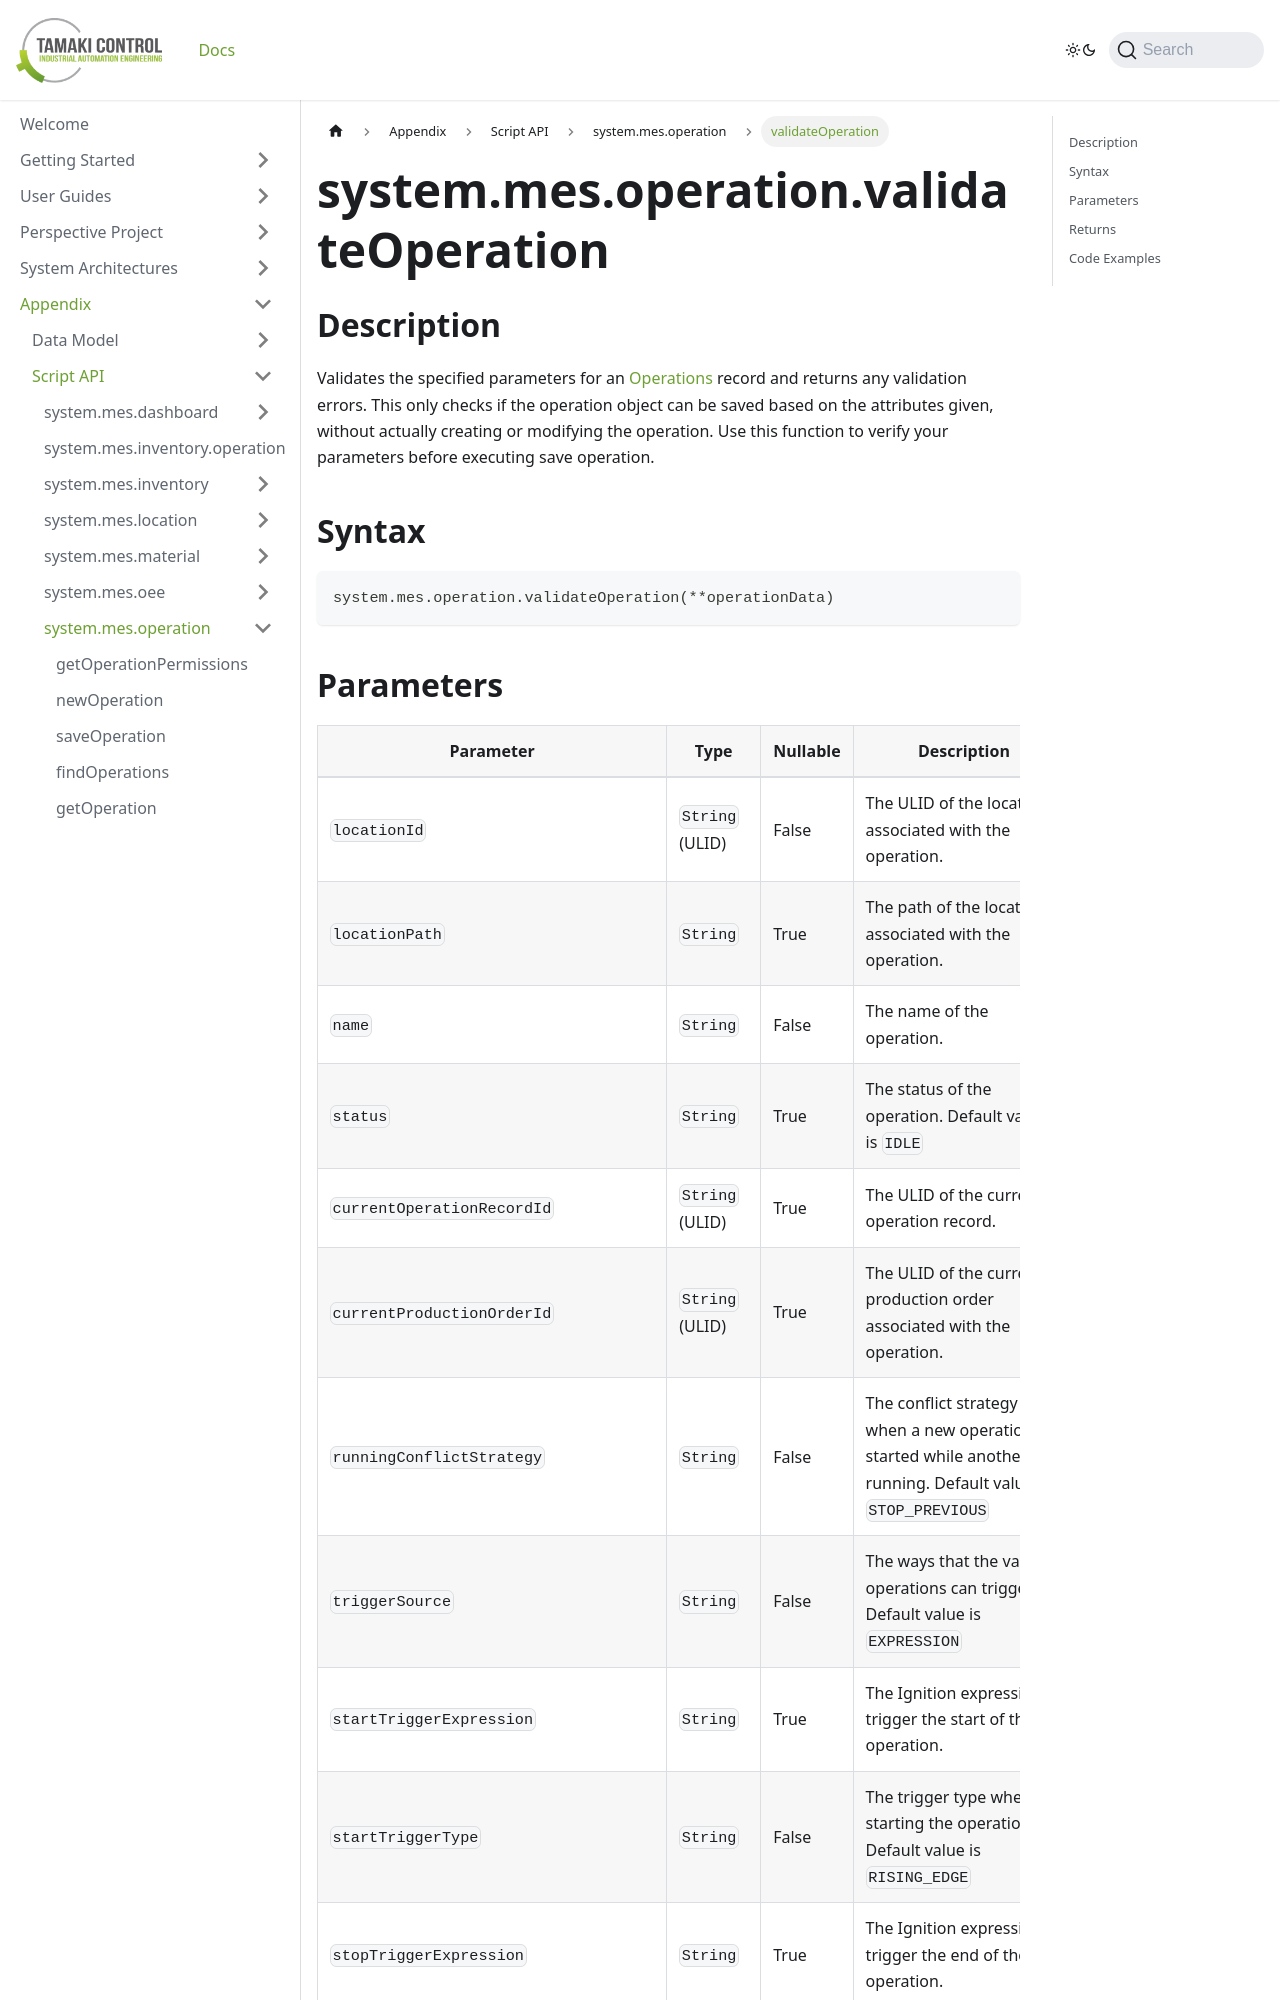

repository: TamakiControl/tamaki-mes-docs · page: docs/appendix/script-api/operation-script-api/validate-operation/index.html · generator: docusaurus

---
sidebar_position: 10
title: "validateOperation"
description: "Validates the specified parameters for an operation."
---

# system.mes.operation.validateOperation

## Description

Validates the specified parameters for an [Operations](../../data-model/operation-model/operation) record and returns any validation errors.
This only checks if the operation object can be saved based on the attributes given, without actually creating or modifying the operation. Use this function to verify your parameters before executing save operation.

## Syntax

```python
system.mes.operation.validateOperation(**operationData)
```
